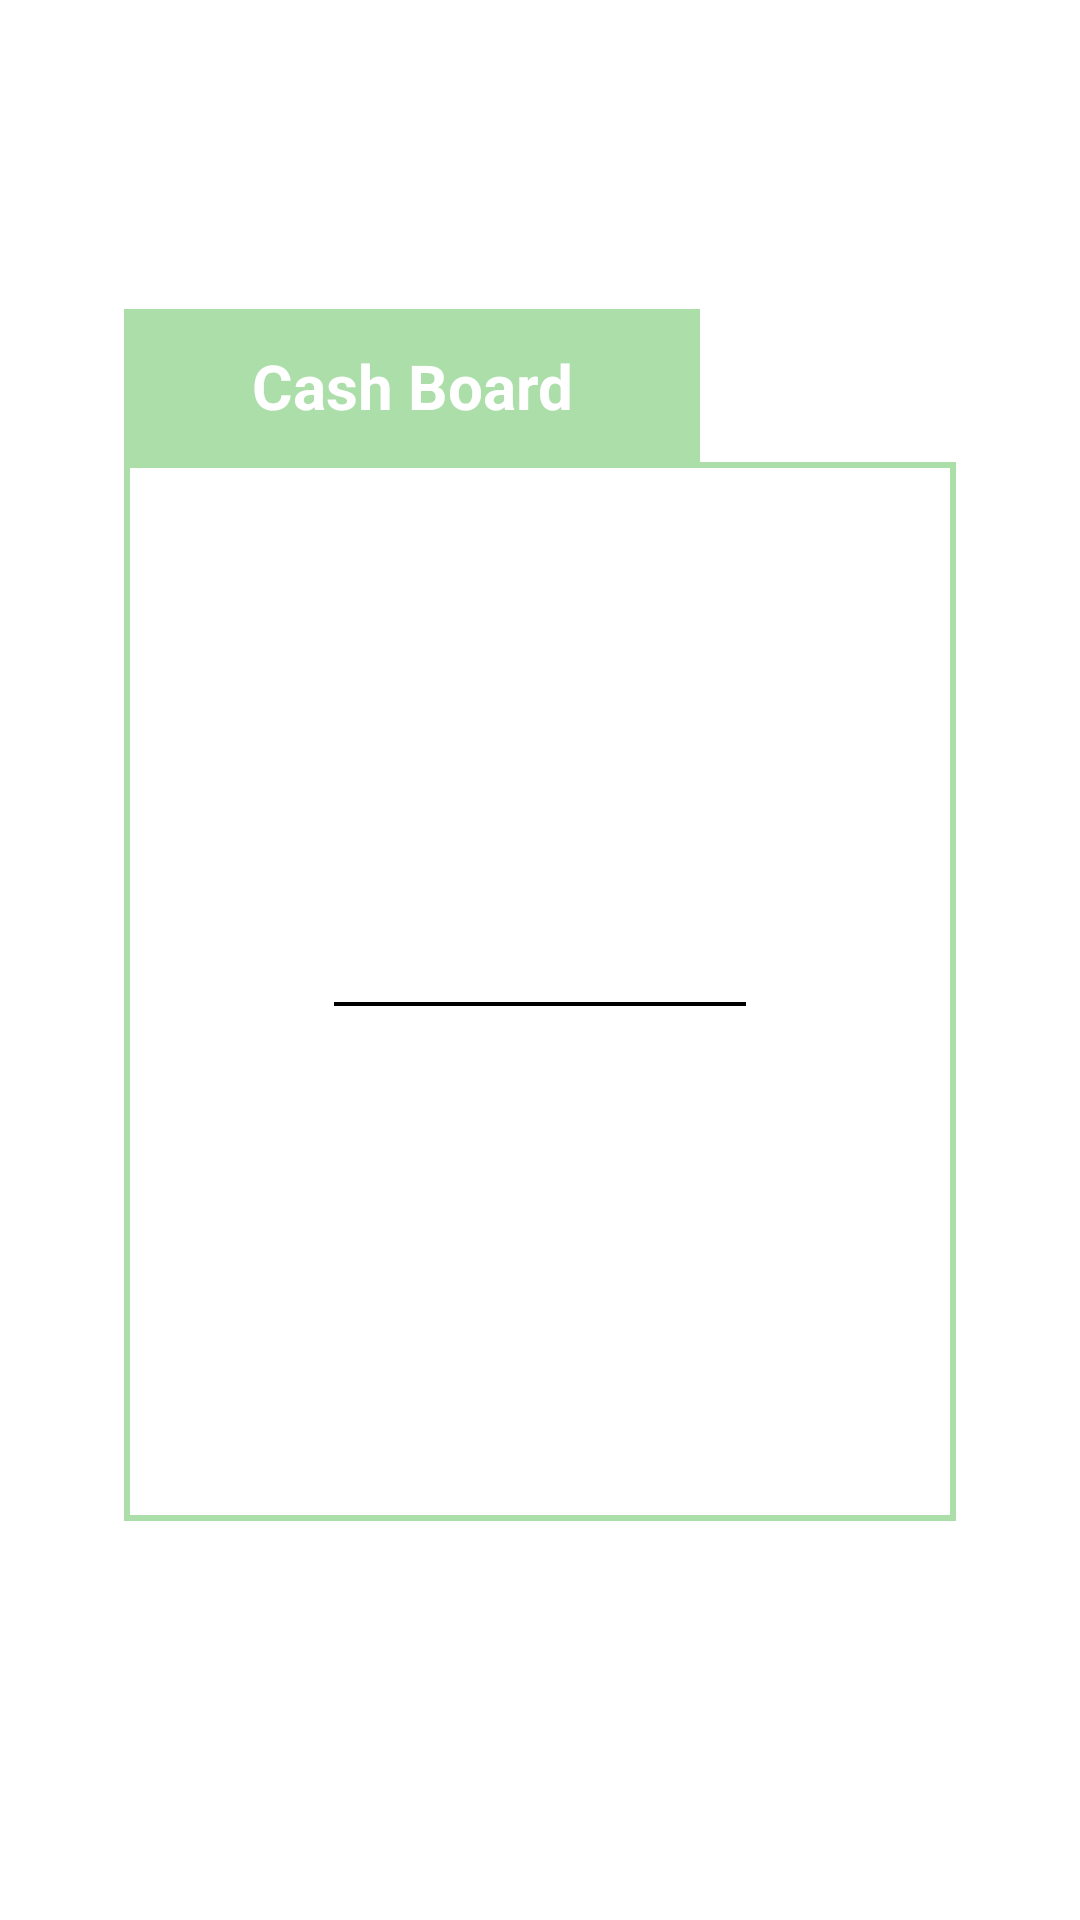

Layout XML and referenced resources for this Android screen:
<!-- AndroidManifest.xml: application theme Theme.DataDamoa -->
<!-- res/layout/activity_cashboard.xml -->
<?xml version="1.0" encoding="utf-8"?>
<androidx.constraintlayout.widget.ConstraintLayout xmlns:android="http://schemas.android.com/apk/res/android"
    android:layout_width="match_parent"
    android:layout_height="match_parent"
    android:orientation="vertical">
    
    <LinearLayout
        android:layout_width="match_parent"
        android:layout_height="match_parent"
        android:layout_marginVertical="50pt"
        android:layout_marginHorizontal="20pt"
        android:orientation="vertical">

        <TextView
            android:layout_width="192dp"
            android:layout_height="51dp"
            android:background="@drawable/edge"
            android:backgroundTint="#acdeaa"
            android:gravity="center"
            android:textSize="10pt"
            android:text="Cash Board"
            android:textColor="@color/white"
            android:textStyle="bold" />

        <LinearLayout
            android:layout_width="match_parent"
            android:layout_height="match_parent"
            android:layout_marginBottom="30dp"
            android:layout_weight="1"
            android:background="@drawable/edge"
            android:orientation="vertical">

            <LinearLayout
                android:layout_width="match_parent"
                android:layout_height="match_parent"
                android:orientation="vertical"
                android:layout_margin="70dp"
                android:gravity="center">

                <LinearLayout
                    android:layout_width="match_parent"
                    android:layout_height="wrap_content"
                    android:orientation="horizontal">

                    <TextView
                        android:layout_width="wrap_content"
                        android:layout_height="wrap_content"
                        android:text="전체 잔액"
                        android:gravity="left"
                        android:textColor="@color/black"
                        android:textSize="15pt"
                        android:textStyle="bold" />

                    <TextView
                        android:id="@+id/totalcash"
                        android:layout_width="match_parent"
                        android:layout_height="wrap_content"
                        android:gravity="right"
                        android:layout_weight="1"
                        android:text="2000"
                        android:textColor="#acdeaa"
                        android:textSize="15pt"
                        android:textStyle="bold" />
                    <TextView
                        android:layout_width="wrap_content"
                        android:layout_height="wrap_content"
                        android:textStyle="bold"
                        android:textColor="@color/black"
                        android:textSize="15pt"
                        android:gravity="right"
                        android:text="\t\t\t원"/>
                </LinearLayout>
                <View
                    android:layout_width="match_parent"
                    android:layout_height="4px"
                    android:layout_marginTop="20dp"
                    android:background="@color/black"/>

                <LinearLayout
                    android:layout_width="match_parent"
                    android:layout_height="wrap_content"
                    android:orientation="horizontal"
                    android:layout_margin="20dp">

                    <TextView
                        android:layout_width="wrap_content"
                        android:layout_height="wrap_content"
                        android:text="출금 대기"
                        android:gravity="left"
                        android:textColor="@color/black"
                        android:textSize="12pt"
                        android:textStyle="bold" />

                    <TextView
                        android:id="@+id/wdcash"
                        android:layout_width="match_parent"
                        android:layout_height="wrap_content"
                        android:gravity="right"
                        android:layout_weight="1"
                        android:text="2000"
                        android:textColor="#acdeaa"
                        android:textSize="12pt"
                        android:textStyle="bold" />
                    <TextView
                        android:layout_width="wrap_content"
                        android:layout_height="wrap_content"
                        android:textStyle="bold"
                        android:textColor="@color/black"
                        android:textSize="12pt"
                        android:gravity="right"
                        android:text="\t\t\t원"/>
                </LinearLayout>

                <LinearLayout
                    android:layout_width="match_parent"
                    android:layout_height="wrap_content"
                    android:orientation="horizontal"
                    android:layout_marginHorizontal="20dp">

                    <TextView
                        android:layout_width="wrap_content"
                        android:layout_height="wrap_content"
                        android:text="거래 대기"
                        android:gravity="left"
                        android:textColor="@color/black"
                        android:textSize="12pt"
                        android:textStyle="bold" />

                    <TextView
                        android:id="@+id/dealcash"
                        android:layout_width="match_parent"
                        android:layout_height="wrap_content"
                        android:gravity="right"
                        android:layout_weight="1"
                        android:text="2000"
                        android:textColor="#acdeaa"
                        android:textSize="12pt"
                        android:textStyle="bold" />
                    <TextView
                        android:layout_width="wrap_content"
                        android:layout_height="wrap_content"
                        android:textStyle="bold"
                        android:textColor="@color/black"
                        android:textSize="12pt"
                        android:gravity="right"
                        android:text="\t\t\t원"/>
                </LinearLayout>

                <LinearLayout
                    android:layout_width="match_parent"
                    android:layout_height="wrap_content"
                    android:orientation="horizontal"
                    android:layout_marginTop="100dp">

                    <TextView
                        android:layout_width="wrap_content"
                        android:layout_height="wrap_content"
                        android:text="전체 잔액"
                        android:gravity="left"
                        android:textColor="@color/black"
                        android:textSize="15pt"
                        android:textStyle="bold" />

                    <TextView
                        android:id="@+id/availcash"
                        android:layout_width="match_parent"
                        android:layout_height="wrap_content"
                        android:gravity="right"
                        android:layout_weight="1"
                        android:text="2000"
                        android:textColor="#acdeaa"
                        android:textSize="15pt"
                        android:textStyle="bold" />
                    <TextView
                        android:layout_width="wrap_content"
                        android:layout_height="wrap_content"
                        android:textStyle="bold"
                        android:textColor="@color/black"
                        android:textSize="15pt"
                        android:gravity="right"
                        android:text="\t\t\t원"/>
                </LinearLayout>
                <View
                    android:layout_width="match_parent"
                    android:layout_height="4px"
                    android:layout_marginTop="20dp"
                    android:background="@color/black"/>




            </LinearLayout>
            
        </LinearLayout>
    </LinearLayout>
</androidx.constraintlayout.widget.ConstraintLayout>
<!-- resources referenced by this layout -->
<resources>
  <color name="black">#FF000000</color>
  <color name="white">#FFFFFFFF</color>
  <!-- drawable edge (drawable) -->
  <?xml version="1.0" encoding="utf-8"?>
  <layer-list xmlns:android="http://schemas.android.com/apk/res/android" >
      <item>
          <shape android:shape="rectangle">
              <stroke android:width = "2dp" android:color = "#acdeaa"/>
              <solid android:color = "#FFFFFFFF"/>
          </shape>
      </item>
  </layer-list>
  <style name="Theme.DataDamoa" parent="Theme.MaterialComponents.DayNight.DarkActionBar">
          
          <item name="colorPrimary">@color/purple_500</item>
          <item name="colorPrimaryVariant">@color/purple_700</item>
          <item name="colorOnPrimary">@color/white</item>
          
          <item name="colorSecondary">@color/teal_200</item>
          <item name="colorSecondaryVariant">@color/teal_700</item>
          <item name="colorOnSecondary">@color/black</item>
          
          <item name="android:statusBarColor" tools:targetApi="l">?attr/colorPrimaryVariant</item>
          
      </style>
  <color name="purple_500">#acdeaa</color>
  <color name="purple_700">#acdeaa</color>
  <color name="teal_200">#f5c0c0</color>
  <color name="teal_700">#f5c0c0</color>
</resources>
